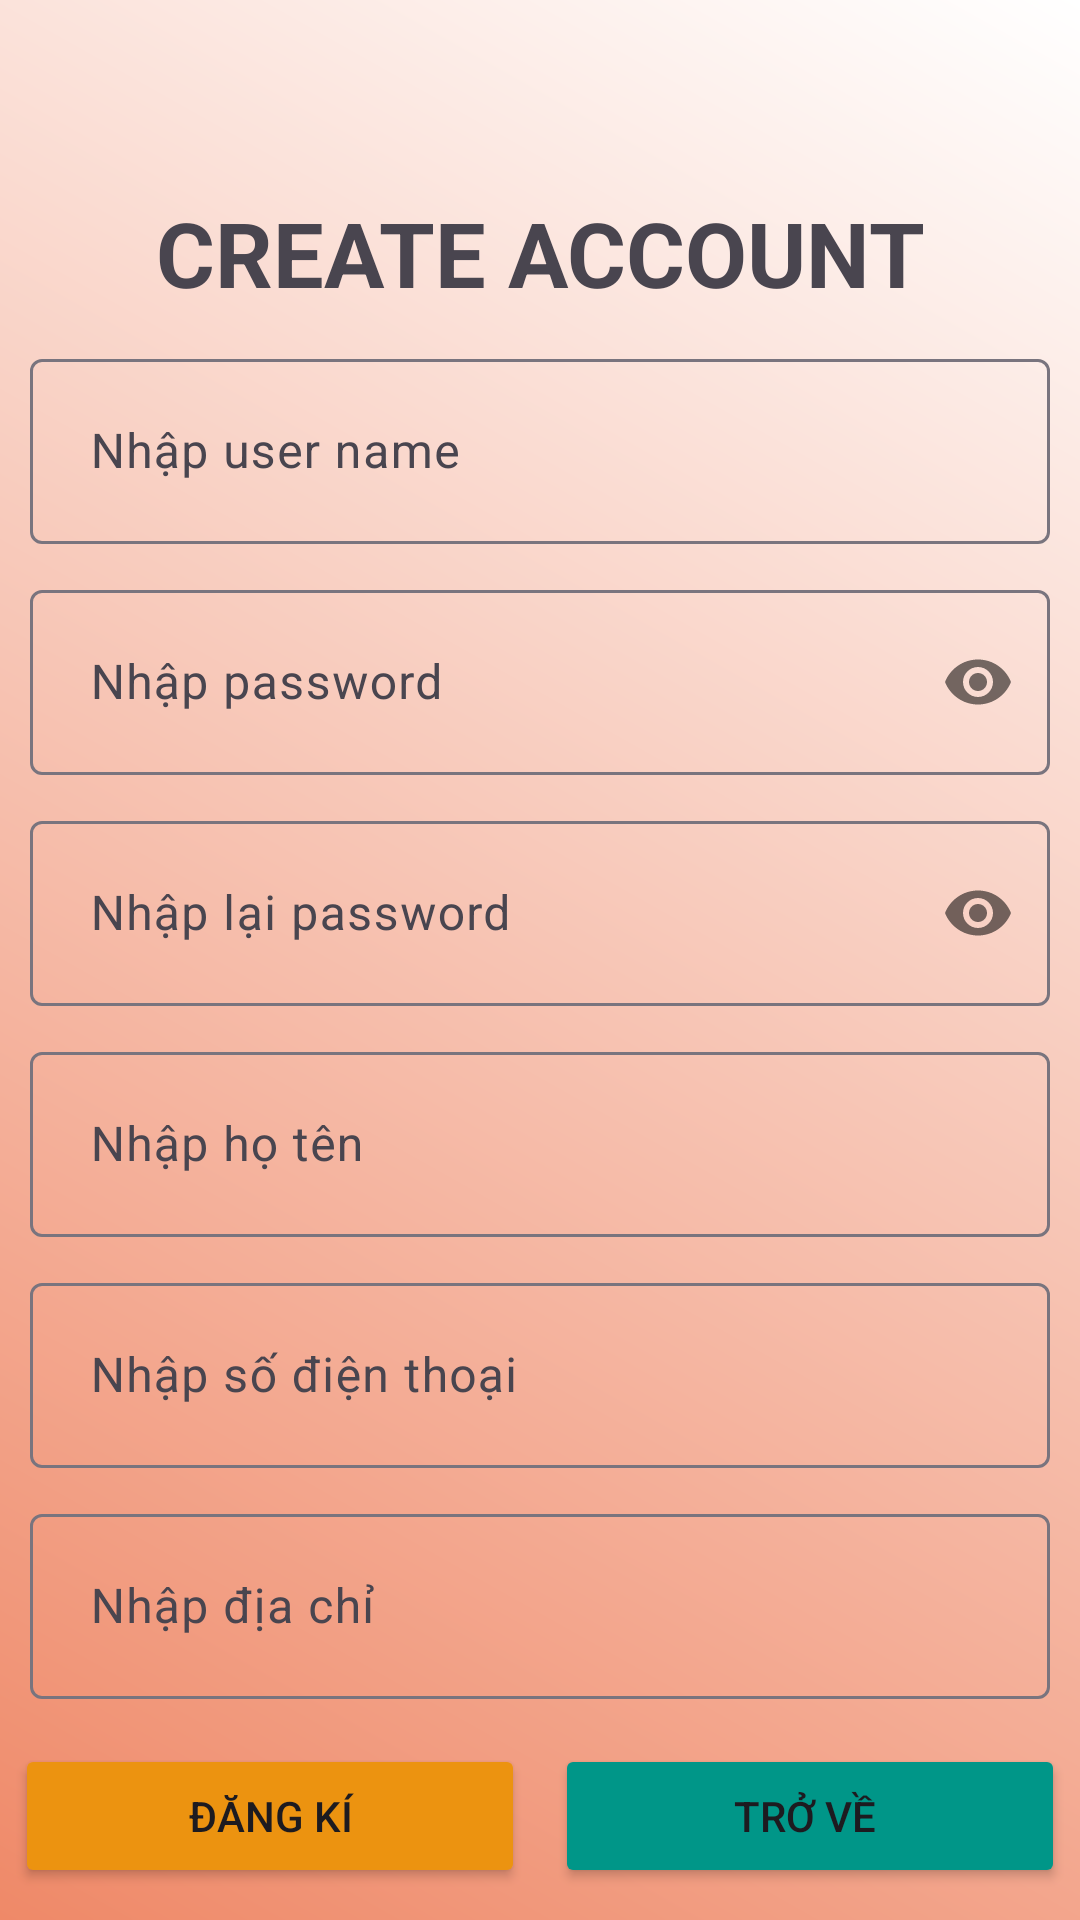

Write the Android layout XML for this screen, with the resource values it uses.
<!-- AndroidManifest.xml: application theme Theme.Anhndtph44878duanmaumobile -->
<!-- res/layout/activity_sign_up.xml -->
<?xml version="1.0" encoding="utf-8"?>
<LinearLayout xmlns:android="http://schemas.android.com/apk/res/android"
    xmlns:app="http://schemas.android.com/apk/res-auto"
    xmlns:tools="http://schemas.android.com/tools"
    android:layout_width="match_parent"
    android:layout_height="match_parent"
    android:orientation="vertical"
    android:background="@drawable/custom_background"
    >
    <androidx.appcompat.widget.Toolbar
        android:id="@+id/mtoolbar"
        android:layout_width="match_parent"
        android:layout_height="?actionBarSize"
        />

    <TextView
        android:layout_width="match_parent"
        android:layout_height="wrap_content"
        android:text="CREATE ACCOUNT"
        android:textStyle="bold"
        android:textSize="30sp"
        android:gravity="center"
        />

    <com.google.android.material.textfield.TextInputLayout
        android:layout_width="match_parent"
        android:layout_height="wrap_content"
        android:layout_marginTop="10dp"
        >
        <com.google.android.material.textfield.TextInputEditText
            android:id="@+id/edt_userName"
            android:layout_width="match_parent"
            android:layout_height="wrap_content"
            android:layout_margin="10dp"
            android:hint="Nhập user name"
            android:textColorHint="@color/white"
            android:padding="20dp"
            />
    </com.google.android.material.textfield.TextInputLayout>

    <com.google.android.material.textfield.TextInputLayout
        android:layout_width="match_parent"
        android:layout_height="wrap_content"
        app:passwordToggleEnabled="true"
        >
        <com.google.android.material.textfield.TextInputEditText
            android:id="@+id/edt_passWord"
            android:layout_width="match_parent"
            android:layout_height="wrap_content"
            android:hint="Nhập password"
            android:textColorHint="@color/white"
            android:layout_margin="10dp"
            android:inputType="textPassword"
            android:padding="20dp"
            />
    </com.google.android.material.textfield.TextInputLayout>

    <com.google.android.material.textfield.TextInputLayout
        android:layout_width="match_parent"
        android:layout_height="wrap_content"
        app:passwordToggleEnabled="true"
        >
        <com.google.android.material.textfield.TextInputEditText
            android:id="@+id/edt_Repassword"
            android:layout_width="match_parent"
            android:layout_height="wrap_content"
            android:hint="Nhập lại password"
            android:textColorHint="@color/white"
            android:layout_margin="10dp"
            android:inputType="textPassword"
            android:padding="20dp"
            />
    </com.google.android.material.textfield.TextInputLayout>

    <com.google.android.material.textfield.TextInputLayout
        android:layout_width="match_parent"
        android:layout_height="wrap_content"
        >
        <com.google.android.material.textfield.TextInputEditText
            android:id="@+id/edt_Fullname"
            android:layout_width="match_parent"
            android:layout_height="wrap_content"
            android:hint="Nhập họ tên"
            android:textColorHint="@color/white"
            android:layout_margin="10dp"
            android:padding="20dp"
            />
    </com.google.android.material.textfield.TextInputLayout>

    <com.google.android.material.textfield.TextInputLayout
        android:layout_width="match_parent"
        android:layout_height="wrap_content"
        >
        <com.google.android.material.textfield.TextInputEditText
            android:id="@+id/edt_sđt"
            android:layout_width="match_parent"
            android:layout_height="wrap_content"
            android:hint="Nhập số điện thoại"
            android:textColorHint="@color/white"
            android:layout_margin="10dp"
            android:padding="20dp"
            />
    </com.google.android.material.textfield.TextInputLayout>
    <com.google.android.material.textfield.TextInputLayout
        android:layout_width="match_parent"
        android:layout_height="wrap_content"
        >
        <com.google.android.material.textfield.TextInputEditText
            android:id="@+id/edt_diachi"
            android:layout_width="match_parent"
            android:layout_height="wrap_content"
            android:hint="Nhập địa chỉ"
            android:textColorHint="@color/white"
            android:layout_margin="10dp"
            android:padding="20dp"
            />
    </com.google.android.material.textfield.TextInputLayout>

    <LinearLayout
        android:layout_width="match_parent"
        android:layout_height="wrap_content"
        android:orientation="horizontal"
        >
        <Button
            android:id="@+id/btn_Register"
            android:textAllCaps="true"
            android:layout_width="0dp"
            android:layout_weight="1"
            android:layout_height="wrap_content"
            android:text="Đăng kí"
            android:layout_margin="5dp"
            android:backgroundTint="#EC9310"
            />
        <Button
            android:id="@+id/btn_trove"
            android:textAllCaps="true"
            android:layout_width="0dp"
            android:layout_weight="1"
            android:layout_height="wrap_content"
            android:text="Trở về "
            android:layout_margin="5dp"
            android:backgroundTint="#009688"
            />
    </LinearLayout>








</LinearLayout>
<!-- resources referenced by this layout -->
<resources>
  <!-- drawable custom_background (drawable) -->
  <?xml version="1.0" encoding="utf-8"?>
  <shape xmlns:android="http://schemas.android.com/apk/res/android">
  <gradient
      android:type="linear"
      android:angle="45"
      android:startColor="#EF8968"
      android:endColor="@color/white"
      />
  </shape>
  <style name="Theme.Anhndtph44878duanmaumobile" parent="Base.Theme.Anhndtph44878duanmaumobile" />
  <style name="Base.Theme.Anhndtph44878duanmaumobile" parent="Theme.Material3.DayNight.NoActionBar">
          
          
      </style>
  <!-- not gathered from this repository: default colours our renderer supplied (Android Studio template values) -->
  <color name="white">#FFFFFFFF</color>
</resources>
